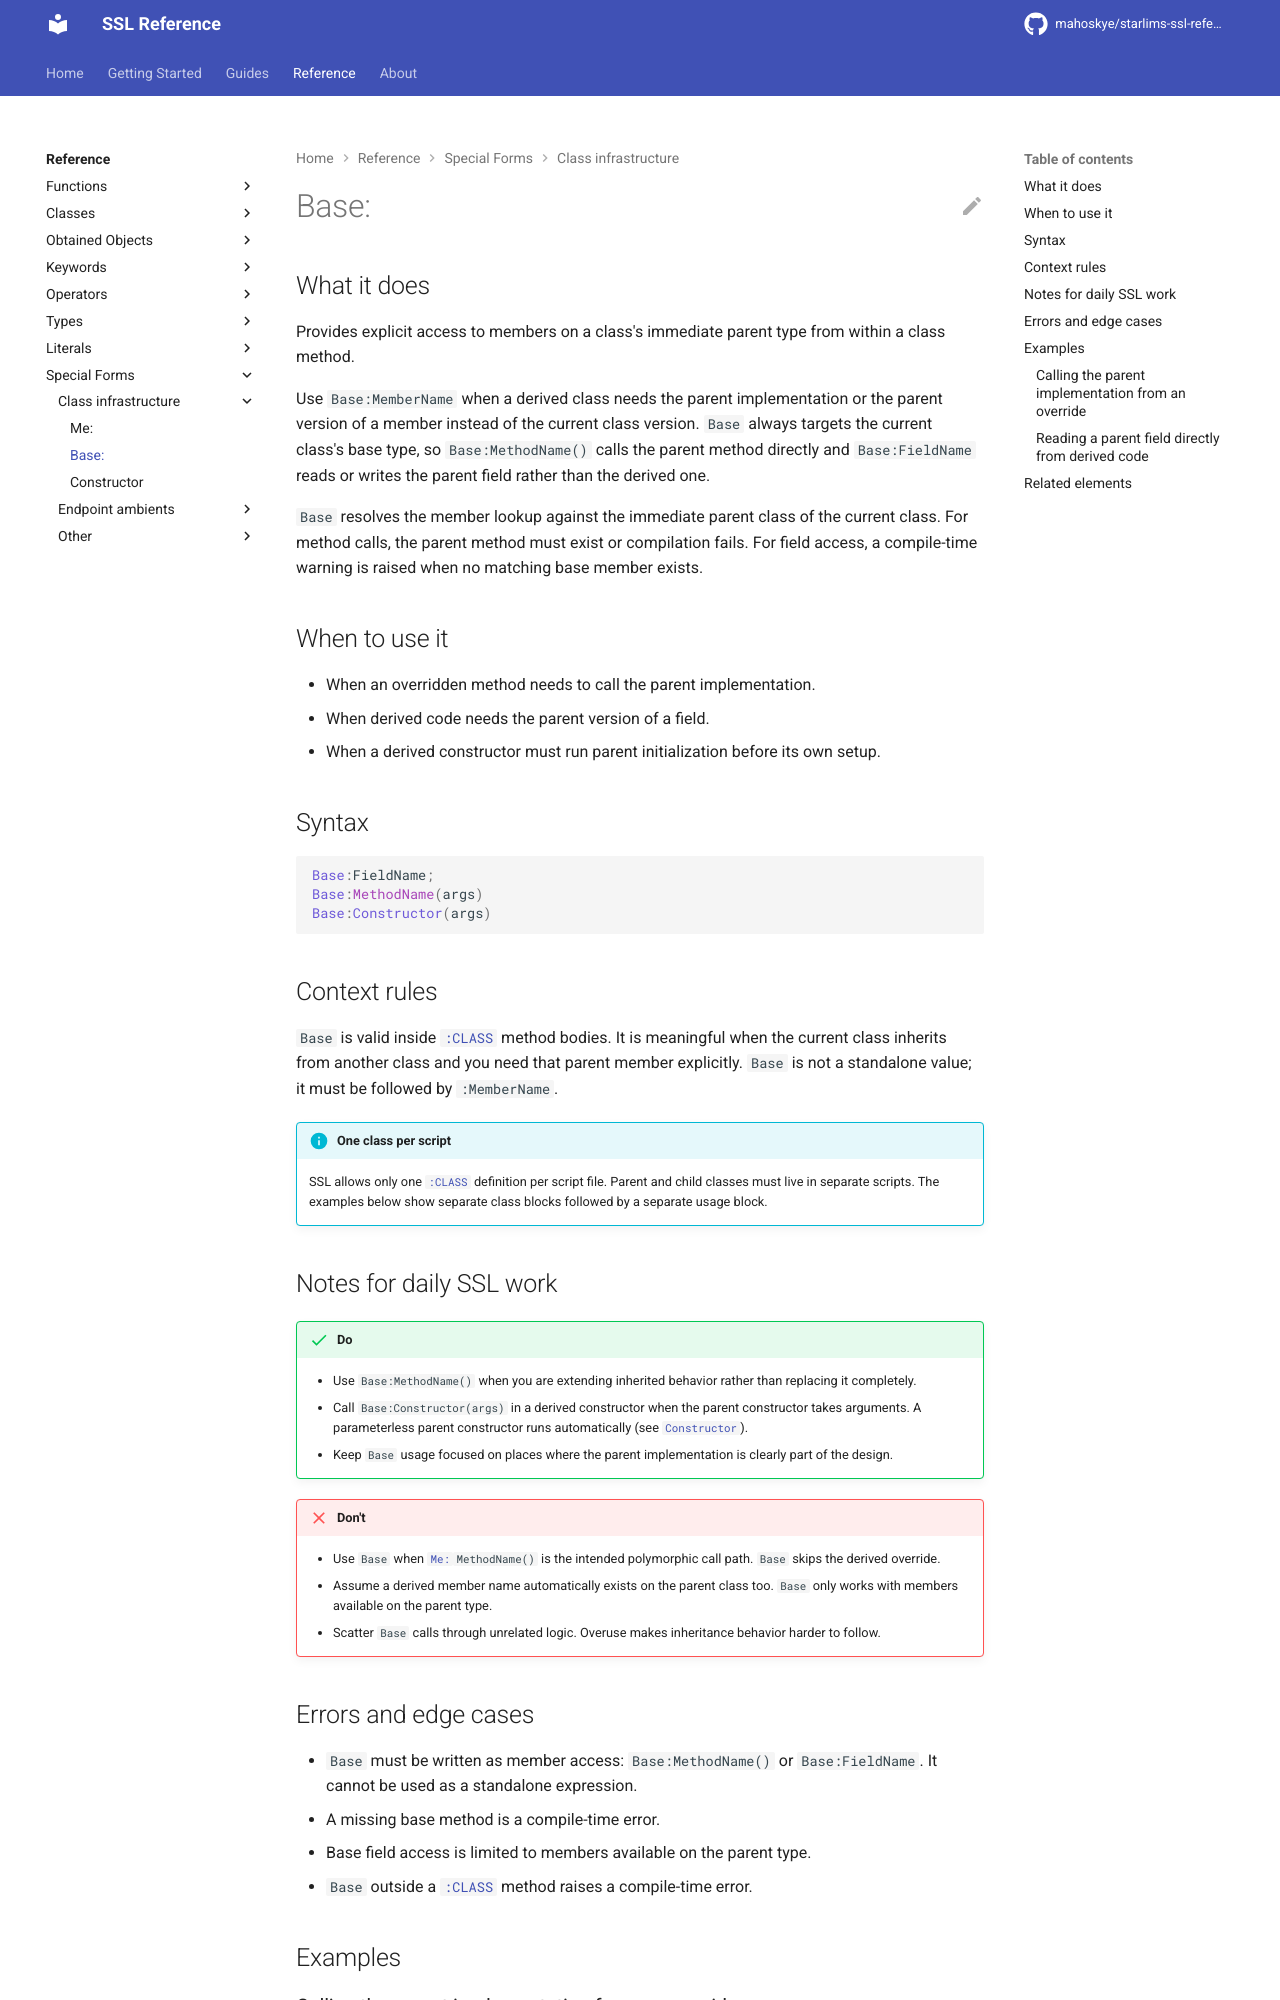

repository: mahoskye/starlims-ssl-reference · page: reference/special-forms/base/index.html · generator: mkdocs

---
title: "Base:"
summary: "Provides explicit access to members on a class's immediate parent type from within a class method."
id: ssl.special_form.base
element_type: special_form
doc_status: published
starlims:
  applies_to: [11, 12]
  verified_against: [11]
---

# Base:

## What it does

Provides explicit access to members on a class's immediate parent type from within a class method.

Use `Base:MemberName` when a derived class needs the parent implementation or the parent version of a member instead of the current class version. `Base` always targets the current class's base type, so `Base:MethodName()` calls the parent method directly and `Base:FieldName` reads or writes the parent field rather than the derived one.

`Base` resolves the member lookup against the immediate parent class of the current class. For method calls, the parent method must exist or compilation fails. For field access, a compile-time warning is raised when no matching base member exists.

## When to use it

- When an overridden method needs to call the parent implementation.
- When derived code needs the parent version of a field.
- When a derived constructor must run parent initialization before its own setup.

## Syntax

```ssl
Base:FieldName;
Base:MethodName(args)
Base:Constructor(args)
```

## Context rules

`Base` is valid inside [`:CLASS`](../keywords/CLASS.md) method bodies. It is meaningful when the current class inherits from another class and you need that parent member explicitly. `Base` is not a standalone value; it must be followed by `:MemberName`.

!!! info "One class per script"
    SSL allows only one [`:CLASS`](../keywords/CLASS.md) definition per script file. Parent and child classes must live in separate scripts. The examples below show separate class blocks followed by a separate usage block.
